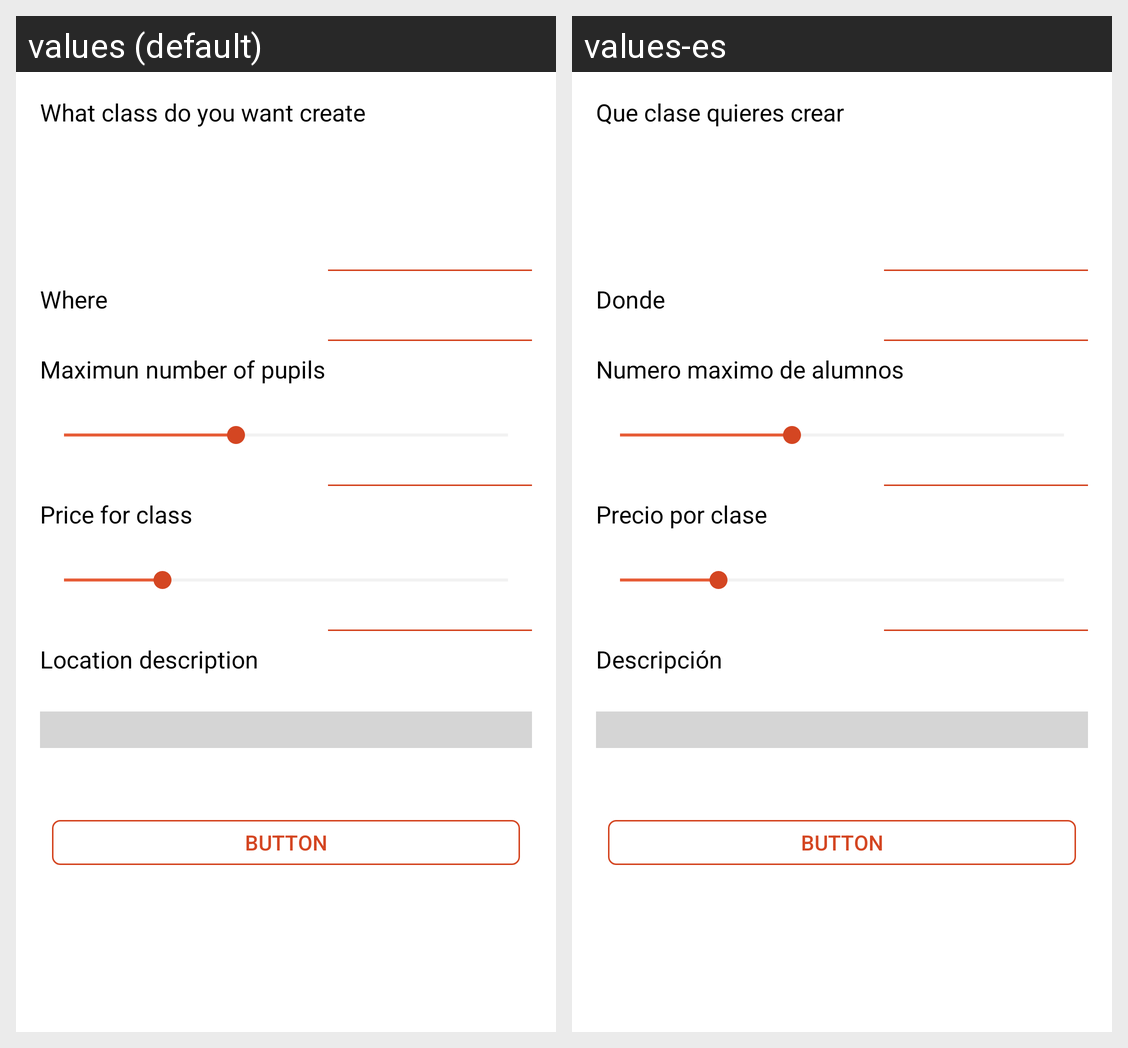

Locale-by-locale string values for the Android screen shown in this grid:
Android screen res/layout/fragment_new_class.xml rendered under 2 locales, left to right: values (default), values-es. Device: Nexus 5 (rendered at 1080×1920; each locale shown at half size, 540×960, under a caption strip naming it); theme AppTheme.
Strings drawn on this screen, with the default value and each locale's value (text and hints the layout hard-codes, and strings that could not be matched under every locale, appear in the picture but are not listed):

add_class_section_1
  values: What class do you want create
  values-es: Que clase quieres crear

add_class_section_2
  values: Where
  values-es: Donde

add_class_section_7
  values: Maximun number of pupils
  values-es: Numero maximo de alumnos

add_class_section_8
  values: Price for class
  values-es: Precio por clase

add_location_location_description_placeholder
  values: Location description
  values-es: Descripción
